2-way image classification set "data" from GitHub (Sam-wan30/AI-Image-Denoising-In-Microscopy); label vocabulary: clean, noisy.

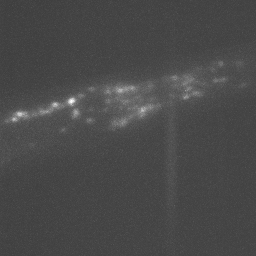
Label: noisy

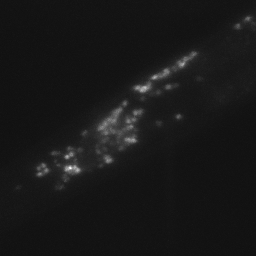
Label: clean

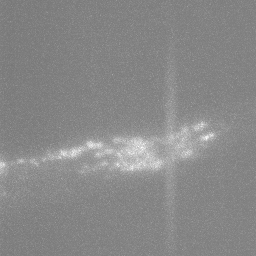
Label: noisy

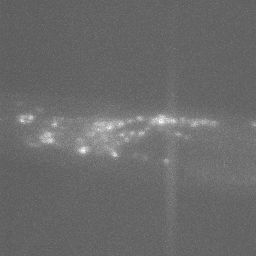
Label: noisy

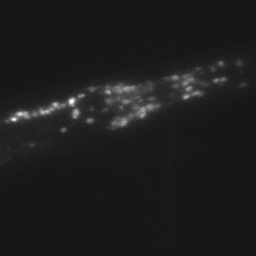
Label: clean

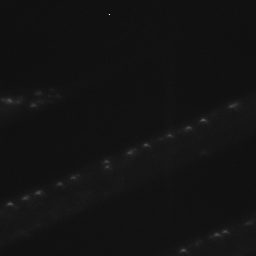
Label: clean
